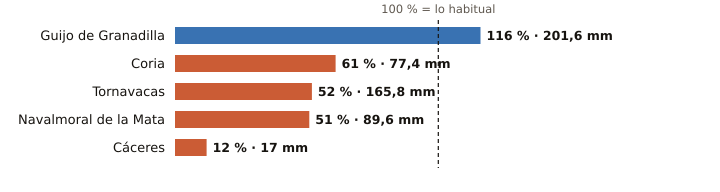

Values plotted in this chart, from the file beside it:
estacion, provincia, indicativo, mm_otono, referencia_mm, pct, periodo_referencia, hasta, hora
Guijo de Granadilla, Cáceres, 3503, 201.6, 173.9, 116, 1991-2025, 2026-11-09, 3
Coria, Cáceres, 3526X, 77.4, 126.6, 61, 1991-2020, 2026-11-09, 2
Tornavacas, Cáceres, 3514B, 165.8, 321.1, 52, 2008-2025, 2026-11-09, 3
Navalmoral de la Mata, Cáceres, 3434X, 89.6, 175.5, 51, 2002-2025, 2026-11-09, 3
Cáceres, Cáceres, 3469A, 17.0, 147.5, 12, 1991-2020, 2026-11-09, 3
